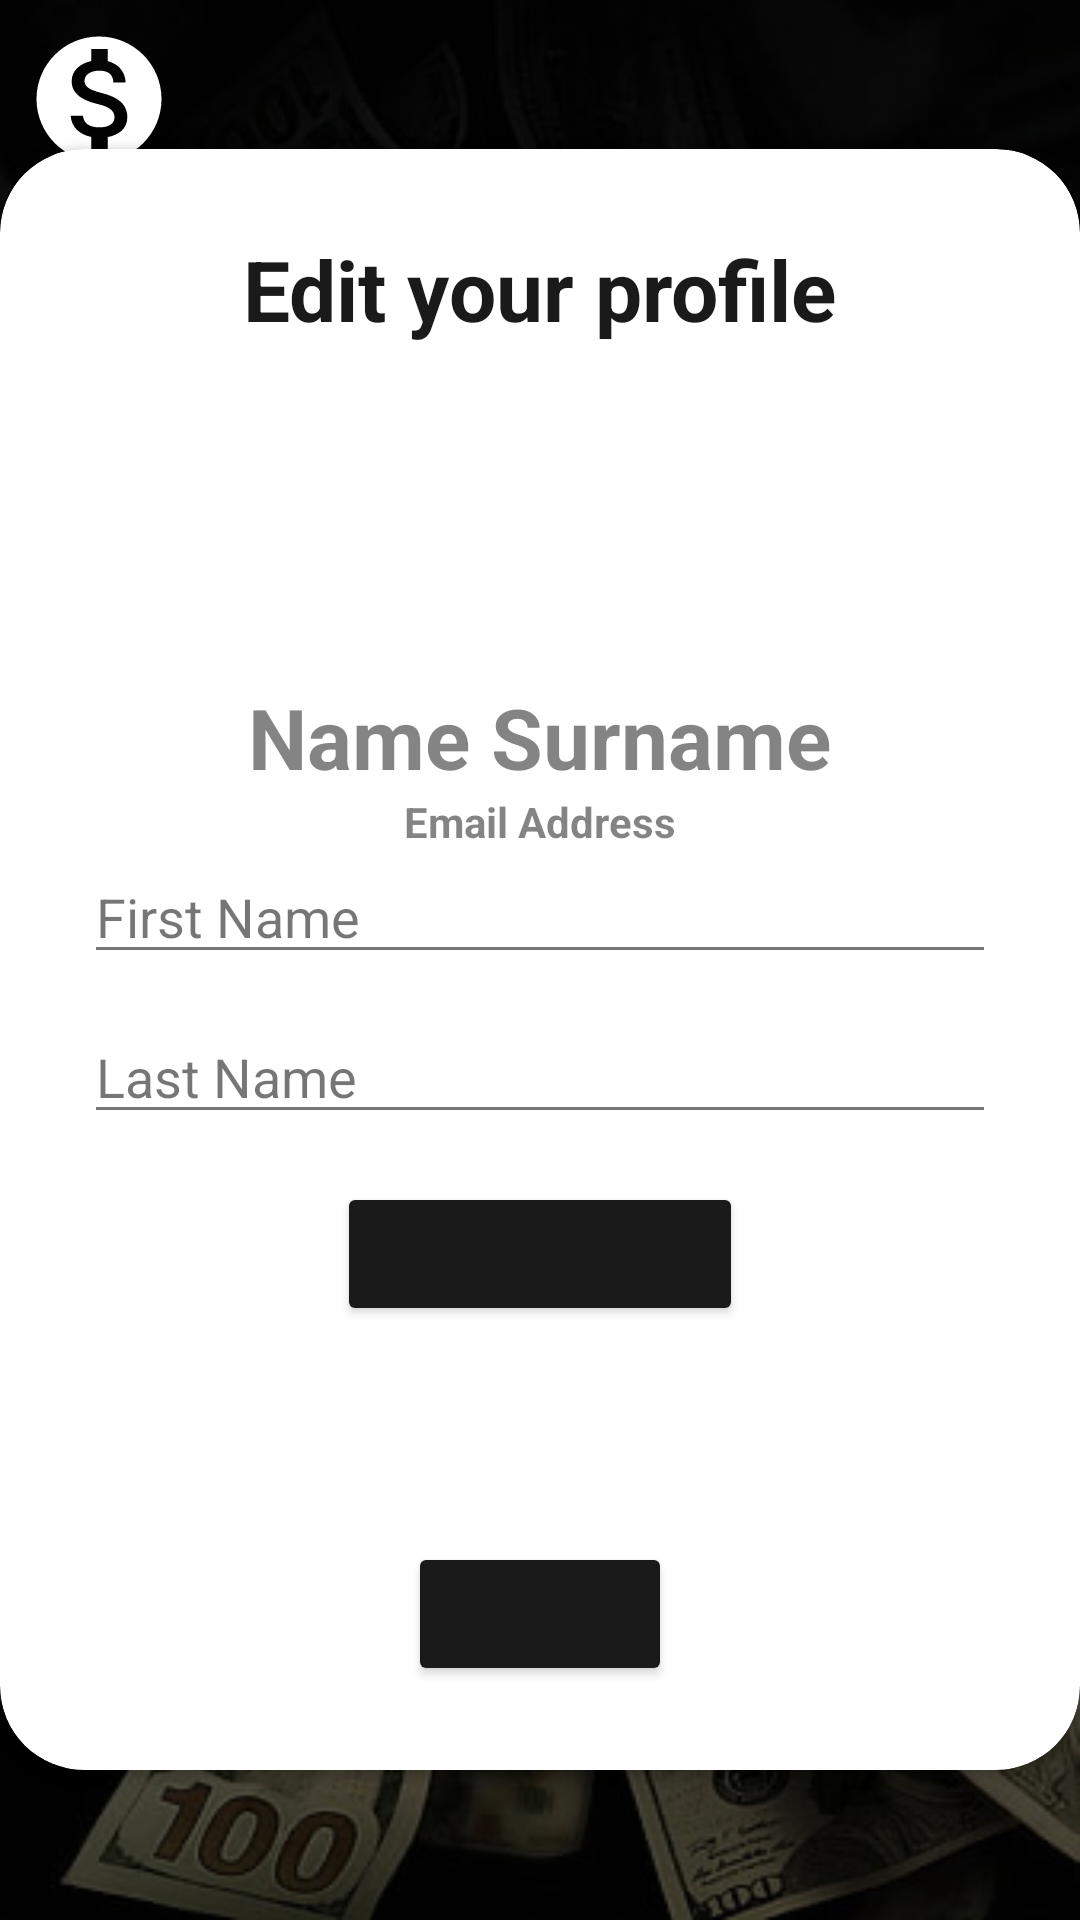

Android layout source for this screen:
<!-- AndroidManifest.xml: application theme Theme.FirebaseThings -->
<!-- res/layout/fragment_profile.xml -->
<?xml version="1.0" encoding="utf-8"?>
<FrameLayout xmlns:android="http://schemas.android.com/apk/res/android"
    xmlns:tools="http://schemas.android.com/tools"
    android:layout_width="match_parent"
    android:layout_height="match_parent"
    xmlns:app="http://schemas.android.com/apk/res-auto"
    android:background="@drawable/background2"
    tools:context=".fragments.ProfileFragment">

    <RelativeLayout
        android:layout_width="match_parent"
        android:layout_height="match_parent">


        <LinearLayout
            android:id="@+id/layoutaz"
            android:layout_width="match_parent"
            android:layout_height="wrap_content"
            android:gravity="left"
            android:orientation="vertical"
            android:padding="8dp">

            <ImageView
                android:layout_width="50dp"
                android:layout_height="50dp"
                android:src="@drawable/baseline_monetization_on_24" />

            <TextView
                android:layout_width="wrap_content"
                android:layout_height="wrap_content"
                android:text="ALT36"
                android:textColor="@color/white"
                android:textSize="17sp"
                android:textStyle="bold" />

            <View
                android:layout_width="match_parent"
                android:layout_height="2dp"
                android:background="@android:color/darker_gray" />


        </LinearLayout>

        <androidx.cardview.widget.CardView
            android:layout_width="match_parent"
            android:layout_height="wrap_content"
            android:layout_centerVertical="true"
            app:cardCornerRadius="28dp">

        <LinearLayout
            android:layout_width="match_parent"
            android:layout_height="wrap_content"
            android:orientation="vertical"
            android:padding="28dp"
            android:alpha="0.9">

            <TextView
                android:layout_width="wrap_content"
                android:layout_height="wrap_content"
                android:text="Edit your profile"
                android:textStyle="bold"
                android:textSize="28dp"
                android:layout_gravity="center"
                android:textColor="@color/black"
                android:layout_marginBottom="12dp"/>

            <ImageView
                android:id="@+id/profile_picture"
                android:layout_width="100dp"
                android:layout_height="100dp"
                android:src="@drawable/baseline_account_circle_24"
                android:layout_gravity="center"
                />

            <TextView
                android:id="@+id/name_surname"
                android:layout_width="wrap_content"
                android:layout_height="wrap_content"
                android:textSize="28dp"
                android:text="Name Surname"
                android:layout_gravity="center"
                android:textStyle="bold"/>

            <TextView
                android:id="@+id/user_email"
                android:layout_width="wrap_content"
                android:layout_height="wrap_content"
                android:text="Email Address"
                android:layout_gravity="center"
                android:textStyle="bold"/>

            <EditText
                android:id="@+id/first_name"
                android:hint="First Name"
                android:layout_width="match_parent"
                android:layout_height="wrap_content"
                android:layout_marginBottom="12dp"/>

            <EditText
                android:id="@+id/last_name"
                android:hint="Last Name"
                android:layout_width="match_parent"
                android:layout_height="wrap_content"
                android:layout_marginBottom="8dp"/>

            <Button
                android:id="@+id/apply_button"
                android:layout_width="wrap_content"
                android:layout_height="match_parent"
                android:backgroundTint="@color/black"
                android:layout_gravity="center"
                android:text="Apply settings"
                android:layout_marginTop="8dp"/>

            <ProgressBar
                android:id="@+id/progress_bar"
                android:layout_width="wrap_content"
                android:layout_height="wrap_content"
                android:layout_gravity="center"
                android:visibility="invisible"/>

            <Button
                android:id="@+id/logout_btn"
                android:layout_width="wrap_content"
                android:layout_height="match_parent"
                android:backgroundTint="@color/black"
                android:layout_gravity="center"
                android:text="Sign out"
                android:layout_marginTop="24dp"/>

        </LinearLayout>

        </androidx.cardview.widget.CardView>

    </RelativeLayout>

</FrameLayout>
<!-- resources referenced by this layout -->
<resources>
  <!-- drawable background2: jpg bitmap (drawable, 48572 bytes) -->
  <!-- drawable baseline_monetization_on_24 (drawable) -->
  <vector android:height="52dp" android:tint="#FFFFFF"
      android:viewportHeight="24" android:viewportWidth="24"
      android:width="52dp" xmlns:android="http://schemas.android.com/apk/res/android">
      <path android:fillColor="@android:color/white" android:pathData="M12,2C6.48,2 2,6.48 2,12s4.48,10 10,10 10,-4.48 10,-10S17.52,2 12,2zM13.41,18.09L13.41,20h-2.67v-1.93c-1.71,-0.36 -3.16,-1.46 -3.27,-3.4h1.96c0.1,1.05 0.82,1.87 2.65,1.87 1.96,0 2.4,-0.98 2.4,-1.59 0,-0.83 -0.44,-1.61 -2.67,-2.14 -2.48,-0.6 -4.18,-1.62 -4.18,-3.67 0,-1.72 1.39,-2.84 3.11,-3.21L10.74,4h2.67v1.95c1.86,0.45 2.79,1.86 2.85,3.39L14.3,9.34c-0.05,-1.11 -0.64,-1.87 -2.22,-1.87 -1.5,0 -2.4,0.68 -2.4,1.64 0,0.84 0.65,1.39 2.67,1.91s4.18,1.39 4.18,3.91c-0.01,1.83 -1.38,2.83 -3.12,3.16z"/>
  </vector>
  <style name="Theme.FirebaseThings" parent="Theme.MaterialComponents.DayNight.NoActionBar">
          
          <item name="colorPrimary">@color/black</item>
          <item name="colorPrimaryVariant">@color/black</item>
          <item name="colorOnPrimary">@color/white</item>
          
          <item name="colorSecondary">@color/teal_200</item>
          <item name="colorSecondaryVariant">@color/teal_700</item>
          <item name="colorOnSecondary">@color/black</item>
          
          <item name="android:statusBarColor">?attr/colorPrimaryVariant</item>
          
      </style>
  <!-- not gathered from this repository: default colours our renderer supplied (Android Studio template values) -->
  <color name="teal_200">#FF03DAC5</color>
  <color name="teal_700">#FF018786</color>
  <color name="black">#FF000000</color>
  <color name="white">#FFFFFFFF</color>
</resources>
